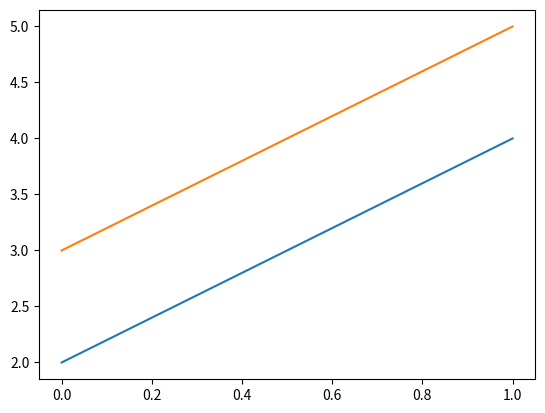

Here is the Python script that generated this plot:
# t = np.arange(t_start, t_stop)
# print(t.shape[0])
# MemPot_th_ = np.full(shape=t.shape[0], fill_value=MemPot_th)

# # Get membrane potentials for excitatory and inhibitory neurons
# MemPot_exc = MemPot[t_start:t_stop, :N_excit_neurons]
# MemPot_inh = MemPot[t_start:t_stop, N_excit_neurons:]

# # Compute mean, min, and max membrane potentials over neurons for each time step
# exc_mean = np.mean(MemPot_exc, axis=1)
# exc_min = np.min(MemPot_exc, axis=1)
# exc_max = np.max(MemPot_exc, axis=1)

# inh_mean = np.mean(MemPot_inh, axis=1)
# inh_min = np.min(MemPot_inh, axis=1)
# inh_max = np.max(MemPot_inh, axis=1)

# # Plot mean membrane potentials
# plt.plot(t, exc_mean, color="red", label="Excitatory Mean")
# plt.plot(t, inh_mean, color="blue", label="Inhibitory Mean")
# plt.plot(t, MemPot_th_, color="grey", linestyle="dashed", label="Threshold")

# # Fill between min and max to create shaded area
# plt.fill_between(
#     t, exc_min, exc_max, color="red", alpha=0.2, label="Excitatory Range"
# )
# plt.fill_between(
#     t, inh_min, inh_max, color="blue", alpha=0.2, label="Inhibitory Range"
# )

import numpy as np
import matplotlib.pyplot as plt


d = np.array([[2, 3], [4, 5]])

plt.plot(d)
plt.show()
